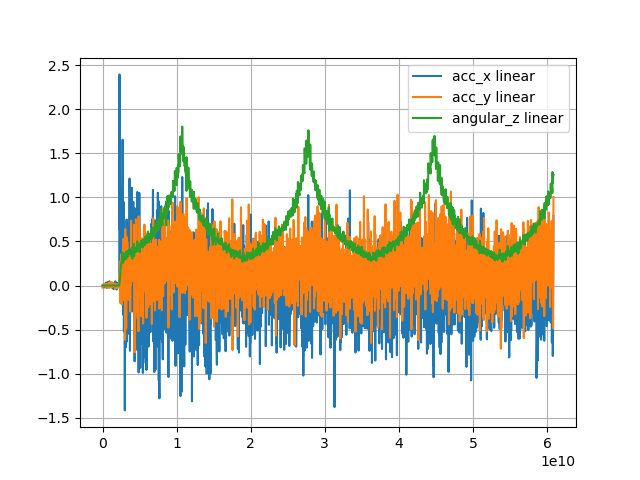

Data behind this chart, as committed beside it:
acc_x, acc_y, angular_z, stamp, 
-0.009565, -0.01149, -2.5774264697256786e-10, 1791577278594762696
-0.0061, -0.02394, -9.939996954998146e-07, 1791577278624751265
-0.006, 0.0106, -1.485806862273263e-06, 1791577278674832242
-0.01693, 0.01242, -7.436886233999375e-07, 1791577278714909209
-0.006121, -0.001853, -9.460483946921577e-07, 1791577278776462996
0.01707, 0.003298, -7.27664290059883e-11, 1791577278835258123
-0.02234, 0.001711, -9.93475869841011e-07, 1791577278865257569
0.001091, 0.01787, -9.834523616293547e-07, 1791577278895562749
0.01716, -0.009307, -9.996777338519963e-07, 1791577278925376278
0.01522, 0.008702, -9.902174795224212e-07, 1791577278955474967
0.004503, 0.01614, -9.870442451535376e-07, 1791577279016493030
0.01167, 0.003356, -9.559541707881873e-07, 1791577279047669431
0.03317, -0.003611, -3.595408807043093e-11, 1791577279077775285
-0.001211, -0.01464, -1.046407783420072e-06, 1791577279106256609
-0.02607, 0.003988, -9.89759023915242e-07, 1791577279136366474
-0.01164, 0.01433, -9.955287802694745e-07, 1791577279166301850
0.02979, -0.02523, -6.412258589292011e-13, 1791577279196356643
-0.02417, 0.0146, -9.934078487994356e-07, 1791577279226356625
-0.02065, -0.00198, -5.5731917589668566e-12, 1791577279256478698
-0.004291, 0.01573, -9.431854307401746e-07, 1791577279288077011
0.03897, -0.009279, -3.6399442613280475e-11, 1791577279319673529
-0.006346, -0.01157, -1.106815509611901e-06, 1791577279346601768
-0.01717, -0.01664, -9.916499233912565e-07, 1791577279376657531
-0.0135, 0.01214, -6.342306532203482e-11, 1791577279406591990
-0.0007364, -0.01169, -6.180484648153337e-11, 1791577279436627975
0.0335, -0.0277, 9.934207959889157e-07, 1791577279466625912
-0.01525, -0.004666, -7.834855229235849e-11, 1791577279496736051
-0.0203, 0.03351, -4.68921484938418e-11, 1791577279527637248
0.04825, 0.009991, 9.506792130281889e-07, 1791577279558985484
0.02106, -0.01023, 2.1311012353819087e-06, 1791577279586954315
-0.01867, -0.0133, -9.834757321383343e-11, 1791577279616267784
-0.02074, -0.0176, -1.1630903825940824e-10, 1791577279647029726
-0.006015, 0.006442, -8.088160689149862e-11, 1791577279677211288
0.03688, 0.04204, -8.613237188909092e-11, 1791577279707238745
-0.01544, -0.004478, -1.5585937355240456e-10, 1791577279737588197
-0.003226, 0.005584, -1.6910813279390337e-10, 1791577279767644280
-0.01719, 0.01497, -1.3265447906378135e-10, 1791577279800094878
0.009725, -0.009002, -1.4175546640322011e-10, 1791577279827496835
0.002617, -0.00895, 9.919422923734484e-07, 1791577279857537373
-0.01708, -0.01779, -1.0678538963131683e-10, 1791577279887572542
-0.01328, 0.03056, 9.89222074411151e-07, 1791577279917698176
0.03364, -0.0125, 9.916879816650438e-07, 1791577279947750482
-0.03279, -0.01248, 9.90627209686594e-07, 1791577279977835352
0.001558, 0.0007412, 3.011055180210062e-11, 1791577280007967630
0.01238, 0.01664, 9.39860183264072e-07, 1791577280039678075
-0.01073, 0.01696, 9.568936488845937e-07, 1791577280070824591
-0.02002, -0.001368, 7.99398490556833e-07, 1791577280108108436
-0.03963, 0.02591, 2.6700246521766126e-11, 1791577280138215559
-0.009045, -0.01066, 9.911509511127917e-07, 1791577280168285736
-0.01768, -0.006761, 9.469091154484534e-07, 1791577280199762615
0.005524, -0.005384, 9.27094813846978e-07, 1791577280231912746
-0.00352, -0.007379, 1.1204967732833894e-06, 1791577280258513450
-0.02109, 0.005573, 1.9864759899183806e-06, 1791577280288520932
0.02023, 0.01049, 1.2625577158476202e-06, 1791577280312127918
0.04879, -0.03511, 2.24417918325513e-06, 1791577280338690938
-0.003413, -0.009525, 9.909581643012e-07, 1791577280368770733
-0.01442, 0.01196, 9.93171493253505e-07, 1791577280398780861
-0.02138, 0.00851, 9.916628448894908e-07, 1791577280428836802
0.03055, 0.008388, 9.906039770743771e-07, 1791577280458924906
-0.0002981, -0.01672, 9.88955041387758e-07, 1791577280489060555
... 1,909 more rows
